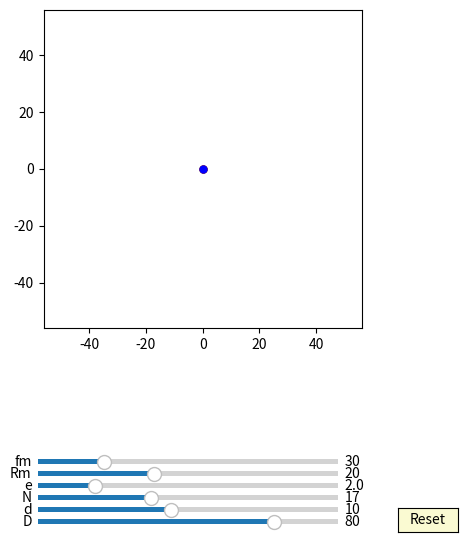

This figure's Python source:
import numpy as np
import matplotlib.pyplot as plt
import matplotlib.animation as animation
from matplotlib.widgets import Slider, Button

interval = 50 # ms, time between animation frames

fig, ax = plt.subplots(figsize=(6,6))
plt.subplots_adjust(left=0.15, bottom=0.35)

ax.set_aspect('equal')
plt.xlim(-1.4*40,1.4*40)
plt.ylim(-1.4*40,1.4*40)
#plt.grid()
t = np.linspace(0, 2*np.pi, 10000)
delta = 1


## draw pin
num_pins = 61
pins = [ax.plot([], [], 'k-')[0] for n in range(num_pins)]
def draw_pin_init():
    for p in pins:
        p.set_data([0], [0])
def pin_update(e,n,d,D, phis):
    for i in range(int(n)):    
        xd = (d/2*np.cos(t)+ D/2*np.cos(2*i*np.pi/n)) + e*np.cos(phis)
        yd = (d/2*np.sin(t)+ D/2*np.sin(2*i*np.pi/n)) + e*np.sin(phis)
        x = xd*np.cos(-phis/(n+1)) - yd*np.sin(-phis/(n+1)) 
        y = xd*np.sin(-phis/(n+1)) + yd*np.cos(-phis/(n+1)) 
        pins[i].set_data(x,y)



## draw drive_pin
d0, = ax.plot([0],[0],'r-', lw=2)

def drive_pin_update(r):
    x = r*np.sin(t)
    y = r*np.cos(t)
    d0.set_data(x,y)


##inner pin:
inner_pin, = ax.plot([0],[0],'g-')
dot, = ax.plot([0],[0], 'go', ms=5)

def update_inner_pin(e,n,Rm, phi):
    x = (Rm+e)*np.cos(t)+e*np.cos(phi-phi/(n+1))
    y = (Rm+e)*np.sin(t)+e*np.sin(phi-phi/(n+1))
    inner_pin.set_data(x,y)
    
    x1 = (Rm+e)*np.cos(phi-phi/(n+1))+e*np.cos(phi-phi/(n+1))
    y1 = (Rm+e)*np.sin(phi-phi/(n+1))+e*np.sin(phi-phi/(n+1))
    dot.set_data(x1, y1)

##hypocycloidA:
hypocycloidA, = ax.plot([0],[0],'r-')
edotA, = ax.plot([0],[0], 'ro', ms=5)

def update_hypocycloidA(e,n,D,d, phis):

    RD=D/2
    rd=d/2
    rc = (n-1)*(RD/n)
    rm = (RD/n)

    xa = (rc+rm)*np.cos(t)-e*np.cos((rc+rm)/rm*t)
    ya = (rc+rm)*np.sin(t)-e*np.sin((rc+rm)/rm*t)

    dxa = (rc+rm)*(-np.sin(t)+(e/rm)*np.sin((rc+rm)/rm*t))
    dya = (rc+rm)*(np.cos(t)-(e/rm)*np.cos((rc+rm)/rm*t))

    x = (xa + rd/np.sqrt(dxa**2 + dya**2)*(-dya))*np.cos(-phis/(n-1) -phis/(n+1) - np.pi/(n-1))-(ya + rd/np.sqrt(dxa**2 + dya**2)*dxa)*np.sin(-phis/(n-1) -phis/(n+1) - np.pi/(n-1))  
    y = (xa + rd/np.sqrt(dxa**2 + dya**2)*(-dya))*np.sin(-phis/(n-1) -phis/(n+1) - np.pi/(n-1))+(ya + rd/np.sqrt(dxa**2 + dya**2)*dxa)*np.cos(-phis/(n-1) -phis/(n+1)- np.pi/(n-1)) 

    x1 = (xa + rd/np.sqrt(dxa**2 + dya**2)*(-dya))*np.cos(-phis/(n-1) -phis/(n+1) )-(ya + rd/np.sqrt(dxa**2 + dya**2)*dxa)*np.sin(-phis/(n-1) -phis/(n+1) )  
    y1 = (xa + rd/np.sqrt(dxa**2 + dya**2)*(-dya))*np.sin(-phis/(n-1) -phis/(n+1) )+(ya + rd/np.sqrt(dxa**2 + dya**2)*dxa)*np.cos(-phis/(n-1) -phis/(n+1)) 
    
    hypocycloidA.set_data(x,y)
    edotA.set_data(x1[0], y1[0])


##hypocycloidC:
hypocycloidC, = ax.plot([0],[0],'g-')

def update_hypocycloidC(e,n,D,d, phis):
    #lamuda = 0.9
    RD=D/2
    rd=d/2
    rc = (n)*(RD/n)
    rm = (RD/n)

    xa = (rc+rm)*np.cos(t)-e*np.cos((rc+rm)/rm*t)
    ya = (rc+rm)*np.sin(t)-e*np.sin((rc+rm)/rm*t)

    dxa = (rc+rm)*(-np.sin(t)+(e/rm)*np.sin((rc+rm)/rm*t))
    dya = (rc+rm)*(np.cos(t)-(e/rm)*np.cos((rc+rm)/rm*t))

    xd = xa + rd/np.sqrt(dxa**2 + dya**2)*(-dya)  + e*np.cos(phis)
    yd = ya + rd/np.sqrt(dxa**2 + dya**2)*dxa + e*np.sin(phis)

    x = (xd )*np.cos(-phis/(n+1))-(yd )*np.sin(-phis/(n+1))
    y = (xd )*np.sin(-phis/(n+1))+(yd )*np.cos(-phis/(n+1)) 

    hypocycloidC.set_data(x,y)


##hypocycloidB:
hypocycloidB, = ax.plot([0],[0],'b-')
edotB, = ax.plot([0],[0], 'bo', ms=5)

def update_hypocycloidB(e,n,D,d, phis):
    RD=D/2
    rd=d/2
    rc = (n+1)*(RD/n)
    rm = (RD/n)

    xa = (rc-rm)*np.cos(t)+e*np.cos((rc-rm)/rm*t)
    ya = (rc-rm)*np.sin(t)-e*np.sin((rc-rm)/rm*t)

    dxa = (rc-rm)*(-np.sin(t)-(e/rm)*np.sin((rc-rm)/rm*t))
    dya = (rc-rm)*(np.cos(t)-(e/rm)*np.cos((rc-rm)/rm*t))

    x = xa - rd/np.sqrt(dxa**2 + dya**2)*(-dya)
    y = ya - rd/np.sqrt(dxa**2 + dya**2)*dxa

    hypocycloidB.set_data(x,y)
    edotB.set_data(x[0], y[0])


##hypocycloidD:
hypocycloidD, = ax.plot([0],[0],'g-')

def update_hypocycloidD(e,n,D,d, phis):

    RD=D/2
    rd=d/2
    rc = (n)*(RD/n)
    rm = (RD/n)

    xa = (rc-rm)*np.cos(t)+e*np.cos((rc-rm)/rm*t)
    ya = (rc-rm)*np.sin(t)-e*np.sin((rc-rm)/rm*t)

    dxa = (rc-rm)*(-np.sin(t)-(e/rm)*np.sin((rc-rm)/rm*t))
    dya = (rc-rm)*(np.cos(t)-(e/rm)*np.cos((rc-rm)/rm*t))

    xd = xa - rd/np.sqrt(dxa**2 + dya**2)*(-dya) + e*np.cos(phis)
    yd = ya - rd/np.sqrt(dxa**2 + dya**2)*dxa + e*np.sin(phis)

    x = (xd )*np.cos(-phis/(n+1))-(yd )*np.sin(-phis/(n+1)) 
    y = (xd )*np.sin(-phis/(n+1))+(yd )*np.cos(-phis/(n+1))  

    hypocycloidD.set_data(x,y)


axcolor = 'lightgoldenrodyellow'
ax_fm = plt.axes([0.25, 0.12, 0.5, 0.015], facecolor=axcolor)
ax_Rm = plt.axes([0.25, 0.10, 0.5, 0.015], facecolor=axcolor)
ax_e = plt.axes([0.25, 0.08, 0.5, 0.015], facecolor=axcolor)
ax_N = plt.axes([0.25, 0.06, 0.5, 0.015], facecolor=axcolor)
ax_d = plt.axes([0.25, 0.04, 0.5, 0.015], facecolor=axcolor)
ax_D = plt.axes([0.25, 0.02, 0.5, 0.015], facecolor=axcolor)

sli_fm = Slider(ax_fm, 'fm', 10, 100, valinit=30, valstep=delta)
sli_Rm = Slider(ax_Rm, 'Rm', 1, 50, valinit=20, valstep=delta)
sli_e = Slider(ax_e, 'e', 0.1, 10, valinit=2.0, valstep=delta/10)
sli_N = Slider(ax_N, 'N', 3, 40, valinit=17, valstep=delta)
sli_d = Slider(ax_d, 'd', 2, 20, valinit=10,valstep=delta)
sli_D = Slider(ax_D, 'D', 5, 100, valinit=80,valstep=delta)

def update(val):
    sfm = sli_Rm.val
    sRm = sli_Rm.val
    se = sli_e.val
    sN = sli_N.val
    sd = sli_d.val
    sD = sli_D.val
    ax.set_xlim(-1.4*0.5*sD,1.4*0.5*sD)
    ax.set_ylim(-1.4*0.5*sD,1.4*0.5*sD)

sli_fm.on_changed(update)
sli_Rm.on_changed(update)
sli_e.on_changed(update)
sli_N.on_changed(update)
sli_d.on_changed(update)
sli_D.on_changed(update)

resetax = plt.axes([0.85, 0.01, 0.1, 0.04])
button = Button(resetax, 'Reset', color=axcolor, hovercolor='0.975')

def reset(event):
    sli_fm.reset()    
    sli_Rm.reset()
    sli_e.reset()
    sli_N.reset()
    sli_d.reset()
    sli_D.reset()

button.on_clicked(reset)

def animate(frame):
    sfm = sli_fm.val
    sRm = sli_Rm.val
    se = sli_e.val
    sN = sli_N.val
    sd = sli_d.val
    sD = sli_D.val
    frame = frame+1
    #phi = 0
    phi = 2*np.pi*frame/sfm

    draw_pin_init()

    pin_update(se,sN,sd,sD,phi)
    update_inner_pin(se,sN,sRm, phi)

    drive_pin_update(sRm)

    update_hypocycloidA(se,sN,sD,sd, phi)
    update_hypocycloidC(se,sN,sD,sd, phi)

    update_hypocycloidB(se,sN,sD,sd, phi)    
    update_hypocycloidD(se,sN,sD,sd, phi)
    fig.canvas.draw_idle()

ani = animation.FuncAnimation(fig, animate,frames=sli_fm.val*(sli_N.val-1), interval=interval)
dpi=100
plt.show()
